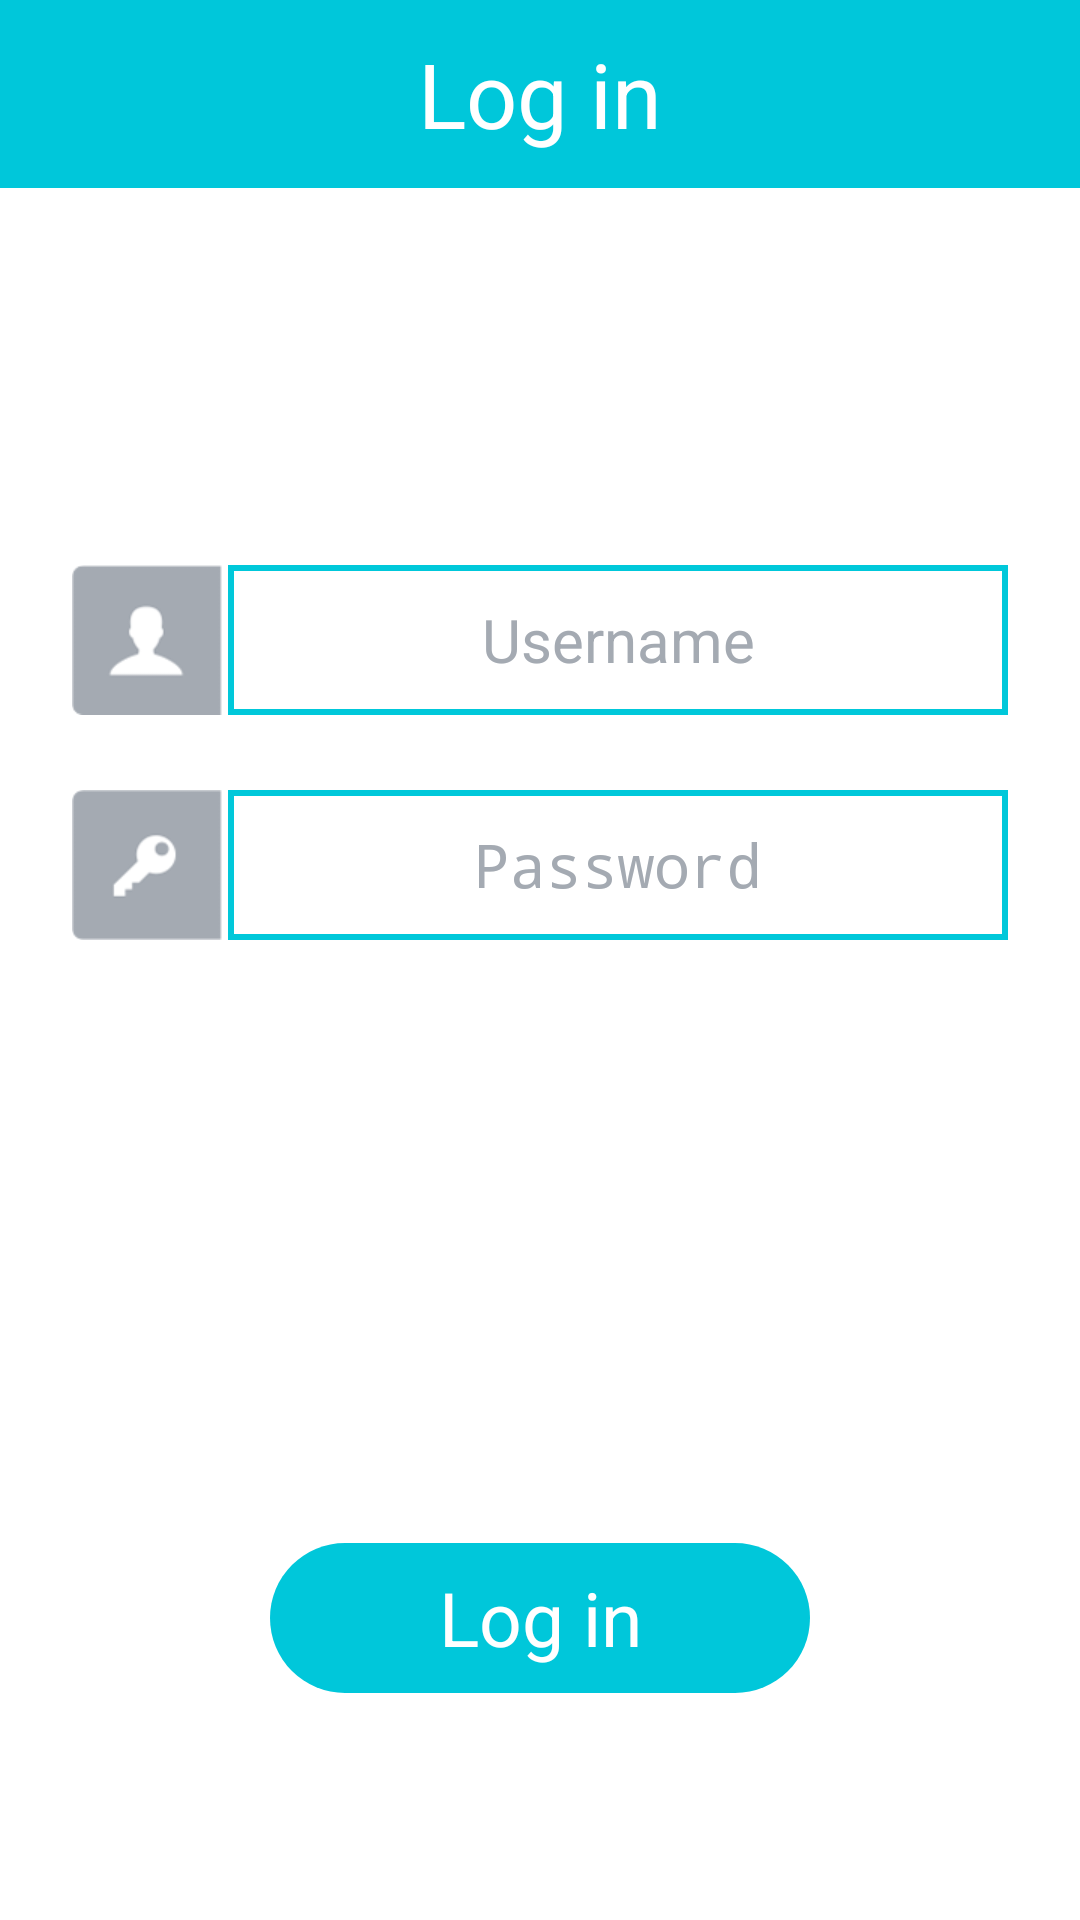

Reconstruct the res/layout file that produces this screen, plus the resources it refers to.
<!-- AndroidManifest.xml: activity theme android:Theme.Light.NoTitleBar -->
<!-- res/layout/activity_login.xml -->
<FrameLayout xmlns:android="http://schemas.android.com/apk/res/android"
    xmlns:tools="http://schemas.android.com/tools"
    android:id="@+id/container"
    android:layout_width="fill_parent"
    android:layout_height="fill_parent"
    android:background="@color/White"
    android:orientation="vertical" >

    <LinearLayout
        android:layout_width="match_parent"
        android:layout_height="match_parent"
        android:orientation="vertical" >

        <LinearLayout
        android:layout_width="match_parent"
        android:layout_height="0dp"
        android:background="@color/mainColor"
        android:layout_weight="0.5"
        android:gravity="center"
        android:orientation="horizontal" >

        <TextView
            android:id="@+id/loginTextView"
            android:layout_width="wrap_content"
            android:layout_height="wrap_content"
            android:text="@string/login_text"
            android:textColor="@color/textColor"
            android:textSize="@dimen/headlines_text_size" />
    </LinearLayout>

        <LinearLayout
            android:layout_width="wrap_content"
            android:layout_height="wrap_content"
            android:layout_gravity="center_horizontal"
            android:layout_weight="1" >
        </LinearLayout>

        <LinearLayout
            android:layout_width="match_parent"
            android:layout_height="wrap_content"
            android:orientation="horizontal" 
            android:gravity="center">

            <ImageView
                android:id="@+id/imageView1"
                android:layout_width="wrap_content"
                android:layout_height="wrap_content"
                android:src="@drawable/username"
                android:layout_marginRight="2dp" />

            <EditText
                android:id="@+id/usernameLogInEditText"
                android:layout_width="@dimen/edit_text_width"
                android:layout_height="@dimen/edit_text_height"
                android:layout_gravity="center_horizontal"
                android:background="@drawable/border_edit_text"
                android:cursorVisible="false"
                android:gravity="center"
                android:hint="@string/hint_username"
                android:textColorHint="@color/edit_text_hint_color"
                android:textColor="@color/edit_text_color"
                android:textSize="@dimen/edittext_text_size" />
        </LinearLayout>

        <LinearLayout
            android:layout_width="match_parent"
            android:layout_height="wrap_content"
            android:layout_gravity="center_horizontal"
            android:layout_weight="0.2" >
        </LinearLayout>

        <LinearLayout
            android:layout_width="match_parent"
            android:layout_height="wrap_content"
            android:orientation="horizontal" 
            android:gravity="center">

            <ImageView
                android:id="@+id/imageView2"
                android:layout_width="wrap_content"
                android:layout_height="wrap_content"
                android:src="@drawable/password"
                android:layout_marginRight="2dp" />

            <EditText
                android:id="@+id/passwordLogInEditText"
                android:layout_width="@dimen/edit_text_width"
                android:layout_height="@dimen/edit_text_height"
                android:layout_gravity="center_horizontal"
                android:background="@drawable/border_edit_text"
                android:gravity="center"
                android:hint="@string/hint_password"
                android:inputType="textPassword"
                android:textColor="@color/edit_text_color"
                android:textColorHint="@color/edit_text_hint_color"
                android:textSize="@dimen/edittext_text_size" />
        </LinearLayout>

        <LinearLayout
            android:layout_width="match_parent"
            android:layout_height="wrap_content"
            android:gravity="center|bottom"
            android:orientation="vertical"
            android:layout_weight="1.6" >
            
            <Button
                android:id="@+id/loginButton"
                android:layout_width="@dimen/button_round_edges_width"
                android:layout_height="@dimen/button_round_edges_height"
                android:layout_gravity="center_horizontal"
                android:background="@drawable/button_round_edges"
                android:text="@string/login_text"
                android:textColor="@color/White"
                android:textSize="@dimen/button_text_size" />
        </LinearLayout>
        
        <LinearLayout
            android:layout_width="match_parent"
            android:layout_height="wrap_content"
            android:layout_gravity="center_horizontal"
            android:layout_weight="0.6" >
        </LinearLayout>
    </LinearLayout>

</FrameLayout>
<!-- resources referenced by this layout -->
<resources>
  <color name="White">#FFFFFF</color>
  <color name="edit_text_color">#00C8DA</color>
  <color name="edit_text_hint_color">#A4AAB2</color>
  <color name="mainColor">#00C7DA</color>
  <color name="textColor">#FFFFFF</color>
  <dimen name="button_round_edges_height"> 50dp</dimen>
  <dimen name="button_round_edges_width"> 180dp</dimen>
  <dimen name="button_text_size">25dp</dimen>
  <dimen name="edit_text_height">50dp</dimen>
  <dimen name="edit_text_width">260dp</dimen>
  <dimen name="edittext_text_size">20sp</dimen>
  <dimen name="headlines_text_size">30dp</dimen>
  <!-- drawable border_edit_text (drawable) -->
  <shape xmlns:android="http://schemas.android.com/apk/res/android" android:shape="rectangle" >
         <solid android:color="@android:color/transparent" />
         <stroke android:width="2dp" android:color="#00C8DA"/>
  </shape>
  <!-- drawable button_round_edges (drawable) -->
  <?xml version="1.0" encoding="utf-8"?>
  
  <selector xmlns:android="http://schemas.android.com/apk/res/android" >
   <item android:state_pressed="true" >
       <shape android:shape="rectangle"  >
           <corners android:radius="25dp" />
           <stroke android:width="0dip" android:color="#00B0DA" />
           <gradient android:angle="-90" android:startColor="#00B0DA" android:endColor="#00B0DA"  />            
       </shape>
   </item>
  <item android:state_focused="true">
       <shape android:shape="rectangle"  >
           <corners android:radius="25dp" />
           <stroke android:width="0dip" android:color="#00B0DA" />
           <solid android:color="#00B0DA"/>       
       </shape>
   </item>  
  <item >
      <shape android:shape="rectangle"  >
           <corners android:radius="25dp" />
           <stroke android:width="0dip" android:color="#00C7DA" />
           <gradient android:angle="-90" android:startColor="#00C7DA" android:endColor="#00C7DA" />            
       </shape>
   </item>
  </selector>
  <!-- drawable password: png bitmap (drawable-hdpi, 1483 bytes) -->
  <!-- drawable username: png bitmap (drawable-hdpi, 1415 bytes) -->
  <string name="hint_password">Password</string>
  <string name="hint_username">Username</string>
  <string name="login_text">Log in</string>
</resources>
